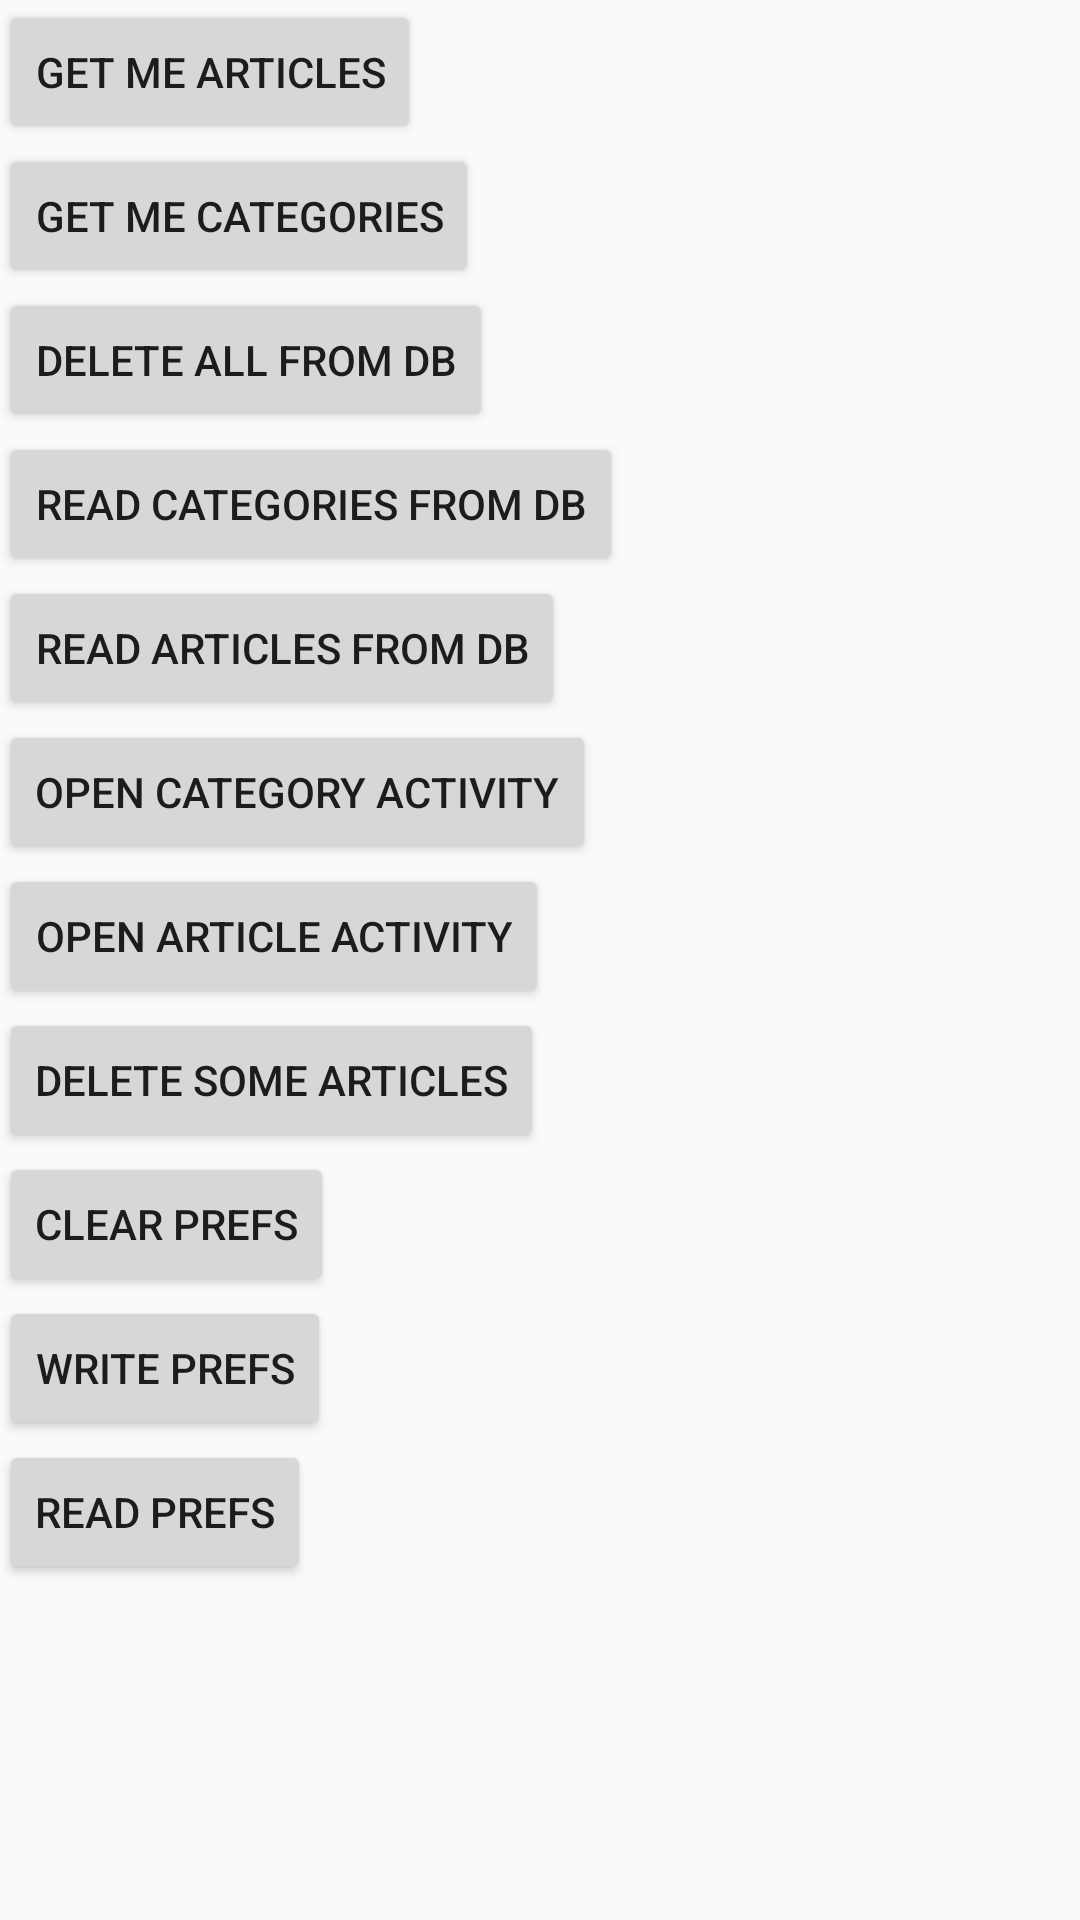

Here is an Android app screen rendered from its layout file. Give the layout XML and the strings, colors and styles it references.
<!-- AndroidManifest.xml: application theme AppTheme -->
<!-- res/layout/activity_main.xml -->
<ScrollView xmlns:android="http://schemas.android.com/apk/res/android"
    xmlns:tools="http://schemas.android.com/tools"
    android:layout_width="match_parent"
    android:layout_height="match_parent">

    <LinearLayout xmlns:android="http://schemas.android.com/apk/res/android"
        xmlns:tools="http://schemas.android.com/tools"
        android:layout_width="match_parent"
        android:layout_height="match_parent"
        android:orientation="vertical"
        android:paddingBottom="@dimen/activity_vertical_margin"
        android:paddingLeft="@dimen/activity_horizontal_margin"
        android:paddingRight="@dimen/activity_horizontal_margin"
        android:paddingTop="@dimen/activity_vertical_margin"
        tools:context=".MainActivity">


        <Button
            android:id="@+id/articlesButton"
            android:layout_width="wrap_content"
            android:layout_height="wrap_content"
            android:onClick="readArticlesFromApi"
            android:text="Get me Articles" />

        <Button
            android:id="@+id/categoriesButton"
            android:layout_width="wrap_content"
            android:layout_height="wrap_content"
            android:onClick="readCategoriesFromApi"
            android:text="Get me Categories" />

        <Button
            android:id="@+id/deleteButton"
            android:layout_width="wrap_content"
            android:layout_height="wrap_content"
            android:onClick="deleteTables"
            android:text="Delete all from DB" />

        <Button
            android:id="@+id/readCatButton"
            android:layout_width="wrap_content"
            android:layout_height="wrap_content"
            android:onClick="readCategoriesFromDb"
            android:text="Read Categories from DB" />

        <Button
            android:id="@+id/readArtButton"
            android:layout_width="wrap_content"
            android:layout_height="wrap_content"
            android:onClick="readArticlesFromDb"
            android:text="Read Articles from DB" />

        <Button
            android:id="@+id/categoryButton"
            android:layout_width="wrap_content"
            android:layout_height="wrap_content"
            android:onClick="openCategoryActivity"
            android:text="Open Category Activity" />

        <Button
            android:id="@+id/articleButton"
            android:layout_width="wrap_content"
            android:layout_height="wrap_content"
            android:onClick="openArticleActivity"
            android:text="Open Article Activity" />

        <Button
            android:id="@+id/detailsButton"
            android:layout_width="wrap_content"
            android:layout_height="wrap_content"
            android:onClick="deleteSomeArticles"
            android:text="Delete some articles" />


        <Button
            android:id="@+id/clearPrefsButton"
            android:layout_width="wrap_content"
            android:layout_height="wrap_content"
            android:onClick="clearPrefs"
            android:text="Clear prefs" />

        <Button
            android:id="@+id/writePrefsButton"
            android:layout_width="wrap_content"
            android:layout_height="wrap_content"
            android:onClick="writePrefs"
            android:text="Write Prefs" />

        <Button
            android:id="@+id/readPrefs"
            android:layout_width="wrap_content"
            android:layout_height="wrap_content"
            android:onClick="readPrefs"
            android:text="Read Prefs" />


    </LinearLayout>
</ScrollView>
<!-- resources referenced by this layout -->
<resources>
  <style name="AppTheme" parent="@style/Theme.AppCompat.Light.DarkActionBar">
          <item name="displayOptions">useLogo|showHome|showTitle</item>
          <item name="logo">@drawable/ic_launcher</item>
          
          
      </style>
  <!-- drawable ic_launcher: png bitmap (drawable-hdpi, 4000 bytes) -->
</resources>
